Run: headless pygame with SDL's dummy video driver; simulated clock (each Clock.tick advances the game by its frame time, no real sleeping); random seed 0; keys injected as events and as key.get_pressed() state; no mouse input.
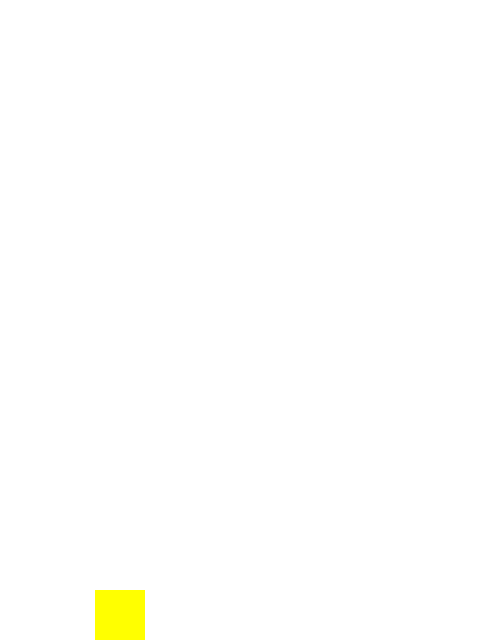
Frame 1 of 4 · flips 1–60 · no input
Frame 2 of 4 · flips 61–180 · tapped SPACE, RETURN · held RIGHT (→), D · screen unchanged from frame 1, image omitted
Frame 3 of 4 · flips 181–300 · held DOWN (↓), S · screen unchanged from frame 2, image omitted
Frame 4 of 4 · flips 301–420 · held LEFT (←), A, UP (↑), W · screen unchanged from frame 3, image omitted

The pygame program that drew these frames:

import pygame as pg

pg.init()
SCREEN_WIDTH, SCREEN_HEIGHT = 480, 640
BIRD_WIDTH = 50
BIRD_HEIGHT = 50
PIPE_WIDTH = 80
PIPE_GAP = 250
SPEED = 5
WHITE = (255, 255, 255)
GREEN = (0, 128, 0)
YELLOW = (255, 255, 0)

screen = pg.display.set_mode((SCREEN_WIDTH, SCREEN_HEIGHT))

class Bird(pg.sprite.Sprite):
    def __init__(self):
        super().__init__()
        self.image = pg.Surface([BIRD_WIDTH, BIRD_HEIGHT])
        self.image.fill(YELLOW)
        self.rect = self.image.get_rect(
            center=(SCREEN_WIDTH // 4, SCREEN_HEIGHT // 2)
        )
        self.gravity = 1
        self.lift = -15
        self.velocity = 0

    def update(self):
        self.velocity += self.gravity
        self.rect.y += self.velocity
        if self.rect.top < 0:
            self.rect.top = 0
            self.velocity = 0

        if self.rect.bottom > SCREEN_HEIGHT:
            self.rect.bottom = SCREEN_HEIGHT
            self.velocity = 0

    def jump(self):
        self.velocity = self.lift


bird = Bird()

def main():
    while True:
        # 1
        events = pg.event.get()
        for e in events:
            if e.type == pg.QUIT:
                return

            if e.type == pg.KEYDOWN:
                if e.key == pg.K_SPACE:
                    bird.jump()

        # 2
        bird.update()
        # 3
        screen.fill(WHITE)
        screen.blit(bird.image, bird.rect)
        pg.display.update()
        pg.time.delay(30)

main()
